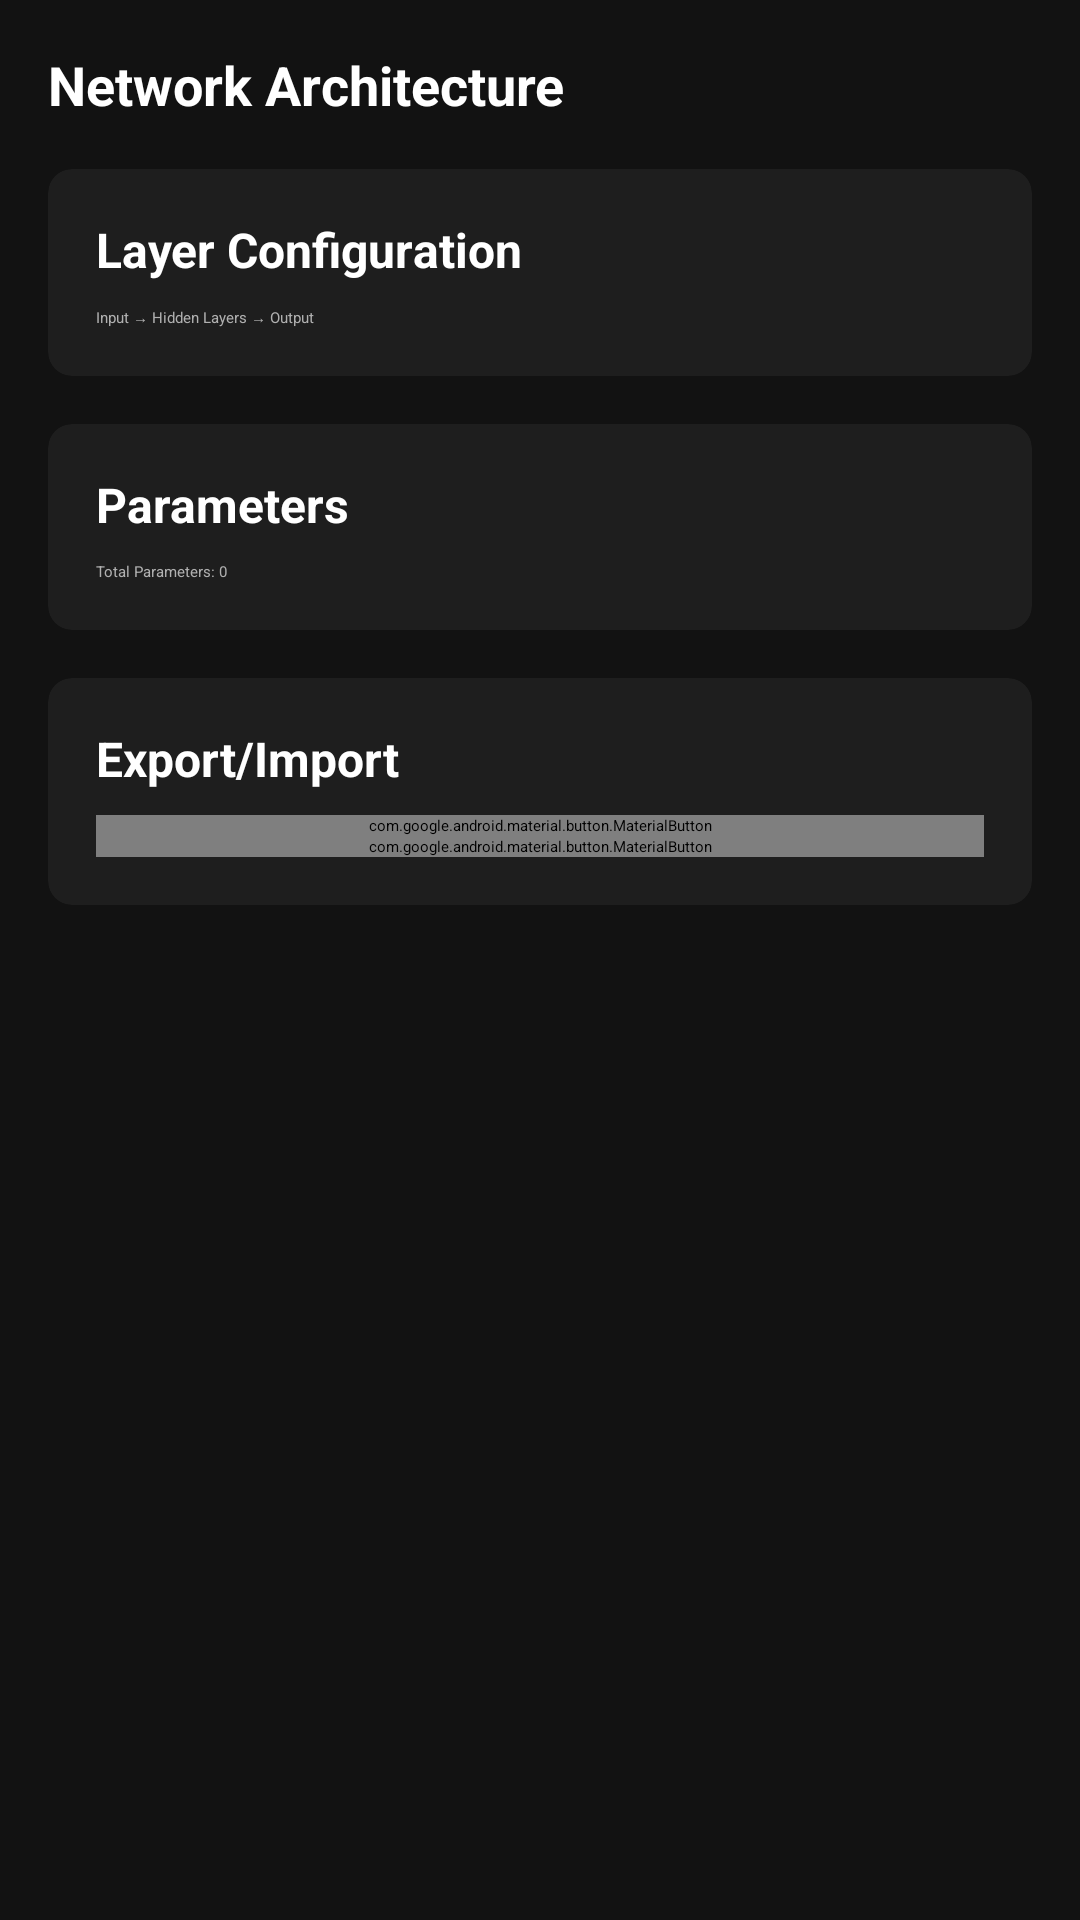

Write the Android layout XML for this screen, with the resource values it uses.
<!-- AndroidManifest.xml: application theme Theme.NeuralTrainer -->
<!-- res/layout/fragment_architecture.xml -->
<?xml version="1.0" encoding="utf-8"?>
<ScrollView 
    xmlns:android="http://schemas.android.com/apk/res/android"
    xmlns:app="http://schemas.android.com/apk/res-auto"
    android:id="@+id/architectureContainer"
    android:layout_width="match_parent"
    android:layout_height="match_parent"
    android:background="@color/background">

    <LinearLayout
        android:layout_width="match_parent"
        android:layout_height="wrap_content"
        android:orientation="vertical"
        android:padding="16dp">

        <TextView
            android:layout_width="wrap_content"
            android:layout_height="wrap_content"
            android:text="Network Architecture"
            android:textSize="18sp"
            android:textColor="@color/text_primary"
            android:textStyle="bold"
            android:layout_marginBottom="16dp"/>

        <com.google.android.material.card.MaterialCardView
            android:layout_width="match_parent"
            android:layout_height="wrap_content"
            app:cardBackgroundColor="@color/surface"
            app:cardCornerRadius="8dp"
            app:cardElevation="4dp"
            android:layout_marginBottom="16dp">

            <LinearLayout
                android:layout_width="match_parent"
                android:layout_height="wrap_content"
                android:orientation="vertical"
                android:padding="16dp">

                <TextView
                    android:layout_width="wrap_content"
                    android:layout_height="wrap_content"
                    android:text="Layer Configuration"
                    android:textSize="16sp"
                    android:textColor="@color/text_primary"
                    android:textStyle="bold"/>

                <TextView
                    android:id="@+id/layerInfoText"
                    android:layout_width="match_parent"
                    android:layout_height="wrap_content"
                    android:layout_marginTop="8dp"
                    android:text="Input → Hidden Layers → Output"
                    android:textColor="@color/text_secondary"/>
            </LinearLayout>
        </com.google.android.material.card.MaterialCardView>

        <com.google.android.material.card.MaterialCardView
            android:layout_width="match_parent"
            android:layout_height="wrap_content"
            app:cardBackgroundColor="@color/surface"
            app:cardCornerRadius="8dp"
            app:cardElevation="4dp"
            android:layout_marginBottom="16dp">

            <LinearLayout
                android:layout_width="match_parent"
                android:layout_height="wrap_content"
                android:orientation="vertical"
                android:padding="16dp">

                <TextView
                    android:layout_width="wrap_content"
                    android:layout_height="wrap_content"
                    android:text="Parameters"
                    android:textSize="16sp"
                    android:textColor="@color/text_primary"
                    android:textStyle="bold"/>

                <TextView
                    android:id="@+id/paramCountText"
                    android:layout_width="match_parent"
                    android:layout_height="wrap_content"
                    android:layout_marginTop="8dp"
                    android:text="Total Parameters: 0"
                    android:textColor="@color/text_secondary"/>
            </LinearLayout>
        </com.google.android.material.card.MaterialCardView>

        <com.google.android.material.card.MaterialCardView
            android:layout_width="match_parent"
            android:layout_height="wrap_content"
            app:cardBackgroundColor="@color/surface"
            app:cardCornerRadius="8dp"
            app:cardElevation="4dp">

            <LinearLayout
                android:layout_width="match_parent"
                android:layout_height="wrap_content"
                android:orientation="vertical"
                android:padding="16dp">

                <TextView
                    android:layout_width="wrap_content"
                    android:layout_height="wrap_content"
                    android:text="Export/Import"
                    android:textSize="16sp"
                    android:textColor="@color/text_primary"
                    android:textStyle="bold"/>

                <com.google.android.material.button.MaterialButton
                    android:id="@+id/exportButton"
                    android:layout_width="match_parent"
                    android:layout_height="wrap_content"
                    android:layout_marginTop="8dp"
                    android:text="Export Network"/>

                <com.google.android.material.button.MaterialButton
                    android:id="@+id/importButton"
                    android:layout_width="match_parent"
                    android:layout_height="wrap_content"
                    android:text="Import Network"/>
            </LinearLayout>
        </com.google.android.material.card.MaterialCardView>

    </LinearLayout>
</ScrollView>
<!-- resources referenced by this layout -->
<resources>
  <color name="background">#121212</color>
  <color name="surface">#1E1E1E</color>
  <color name="text_primary">#FFFFFF</color>
  <color name="text_secondary">#B0B0B0</color>
  <style name="Theme.NeuralTrainer" parent="Theme.Material3.DayNight.DarkActionBar">
          
          <item name="colorPrimary">@color/primary</item>
          <item name="colorPrimaryVariant">@color/primary_dark</item>
          <item name="colorOnPrimary">@android:color/white</item>
          
          
          <item name="colorSecondary">@color/accent</item>
          <item name="colorSecondaryVariant">@color/accent_dark</item>
          <item name="colorOnSecondary">@android:color/white</item>
          
          
          <item name="android:statusBarColor">@color/primary_dark</item>
          
          
          <item name="android:windowBackground">@color/background</item>
      </style>
  <color name="primary">#7C4DFF</color>
  <color name="primary_dark">#651FFF</color>
  <color name="accent">#FFC107</color>
  <color name="accent_dark">#FFA000</color>
</resources>
